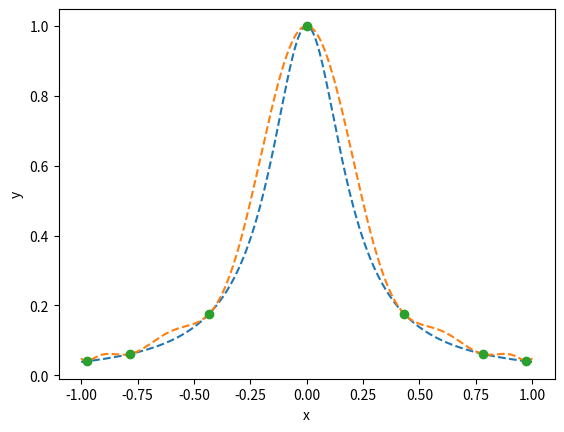

This figure's Python source:
#!/usr/bin/python3
from math import *
import matplotlib.pyplot as plt
import numpy as np

# Function to evaluate the H_k and K_k polynomials
def herm_poly(x,xp,k):

    # Compute L_k(x) and L'_k(x_k)
    li=1;ld=0
    for l in range(xp.size):
        if k!=l:
            li*=(x-xp[l])/(xp[k]-xp[l])
            ld+=1/(xp[k]-xp[l])
    
    # H_k(x) = [L_k(x)]^2 (1 - 2L'_k(x_k) (x-x_k))
    Hk=li*li*(1-2*ld*(x-xp[k]))
   
    # K_k(x) = [L_k(x)]^2 (x-x_k)
    Kk=li*li*(x-xp[k])
    return (Hk,Kk)

# Hermite interpolation for points xp with function values yp and derivatives dyp, evaluated at x
def herm_inter(x,xp,yp,dyp):
    s=0
    for k in range(xp.size):
        (Hk,Kk)=herm_poly(x,xp,k)
        s+=yp[k]*Hk+dyp[k]*Kk
    return s

# Control points and Runge function
n=7
#xp=np.linspace(-1,1,n)
xp=np.array([cos((2*j+1)*pi/(2*n)) for j in range(n)]) 
yp=np.array([1/(1+25*x*x) for x in xp])
dyp=np.array([-50*x/(1+25*x*x)**2 for x in xp])

# Sample points
xx=np.linspace(-1,1,500)
yy=np.array([herm_inter(x,xp,yp,dyp) for x in xx])
yf=np.array([1/(1+25*x*x) for x in xx])

# Plot figure using Matplotlib
plt.figure()
plt.plot(xx,yf,'--',xx,yy,'--',xp,yp,'o')
plt.xlabel('x')
plt.ylabel('y')
plt.show()
